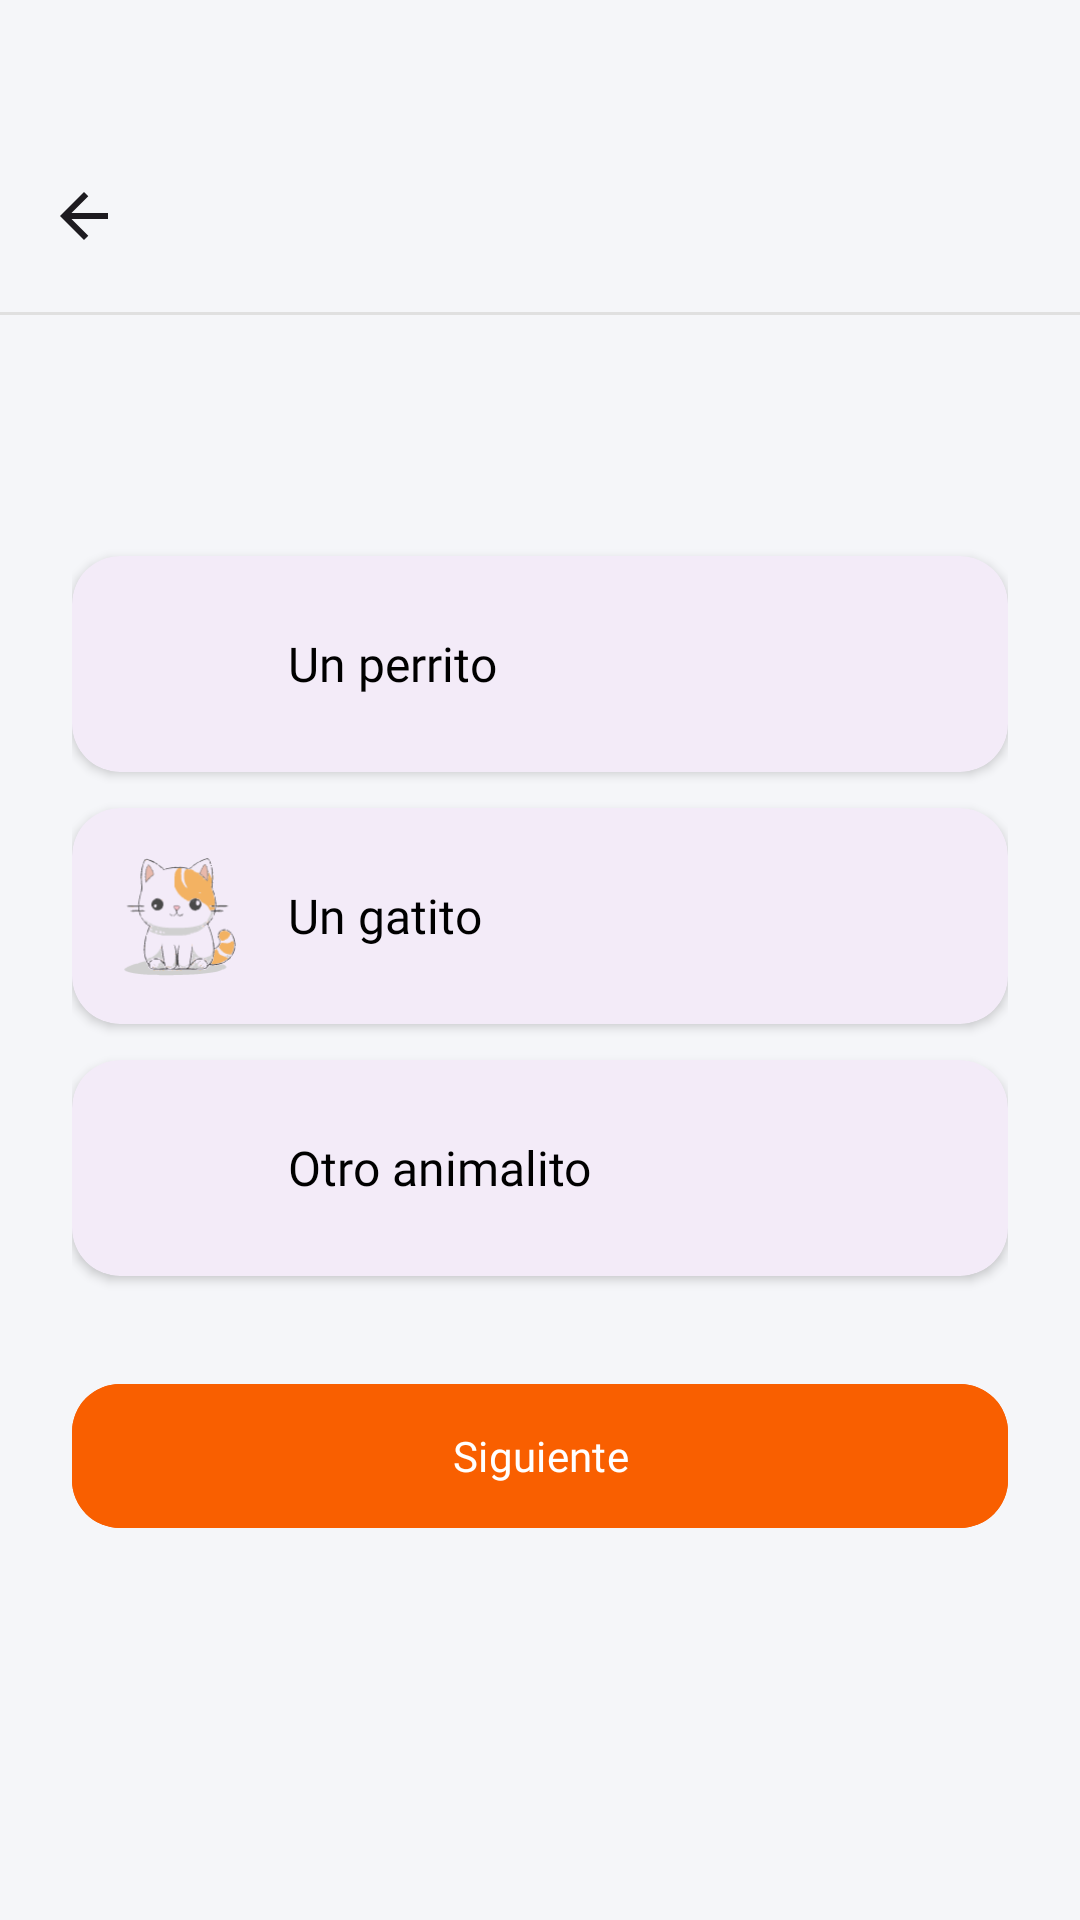

Layout XML and referenced resources for this Android screen:
<!-- AndroidManifest.xml: application theme Theme.Eureka -->
<!-- res/layout/fragment_eleccion_tipo.xml -->
<?xml version="1.0" encoding="utf-8"?>
<LinearLayout xmlns:android="http://schemas.android.com/apk/res/android"
    xmlns:app="http://schemas.android.com/apk/res-auto"
    android:layout_width="match_parent"
    android:layout_height="match_parent"
    android:orientation="vertical"
    android:background="@color/background">

    <androidx.appcompat.widget.Toolbar
        android:id="@+id/toolbar"
        android:layout_width="match_parent"
        android:layout_height="?attr/actionBarSize"
        android:background="@color/background"
        android:elevation="2dp"
        android:layout_marginTop="40dp"
        app:navigationIcon="@drawable/ic_arrow_back"
        app:titleTextAppearance="@style/ToolbarTitleStyle" />

    <View
        android:layout_width="match_parent"
        android:layout_height="1dp"
        android:background="#E0E0E0" />

    <LinearLayout
        android:layout_width="match_parent"
        android:layout_height="wrap_content"
        android:orientation="vertical"
        android:padding="24dp">


        <TextView
            android:id="@+id/textTituloEleccion"
            android:layout_width="match_parent"
            android:layout_height="wrap_content"
            android:layout_marginBottom="24dp"
            android:fontFamily="@font/nunito_semibold"
            android:textAlignment="center"
            android:textColor="@android:color/black"
            android:textSize="24sp" />

        <com.google.android.material.card.MaterialCardView
            android:id="@+id/cardPerro"
            android:layout_width="match_parent"
            android:layout_height="72dp"
            android:layout_marginBottom="12dp"
            app:cardCornerRadius="16dp"
            app:cardElevation="2dp"
            app:strokeWidth="0dp">
            <LinearLayout
                android:layout_width="match_parent"
                android:layout_height="match_parent"
                android:orientation="horizontal"
                android:gravity="center_vertical"
                android:padding="16dp">
                <ImageView
                    android:layout_width="40dp"
                    android:layout_height="40dp"
                    android:layout_marginEnd="16dp"
                    app:srcCompat="@drawable/ic_perrito" />
                <TextView
                    android:layout_width="wrap_content"
                    android:layout_height="wrap_content"
                    android:fontFamily="@font/nunito_semibold"
                    android:text="Un perrito"
                    android:textColor="@android:color/black"
                    android:textSize="16sp" />
            </LinearLayout>
        </com.google.android.material.card.MaterialCardView>

        <com.google.android.material.card.MaterialCardView
            android:id="@+id/cardGato"
            android:layout_width="match_parent"
            android:layout_height="72dp"
            android:layout_marginBottom="12dp"
            app:cardCornerRadius="16dp"
            app:cardElevation="2dp"
            app:strokeWidth="0dp">
            <LinearLayout
                android:layout_width="match_parent"
                android:layout_height="match_parent"
                android:orientation="horizontal"
                android:gravity="center_vertical"
                android:padding="16dp">
                <ImageView
                    android:layout_width="40dp"
                    android:layout_height="40dp"
                    android:layout_marginEnd="16dp"
                    app:srcCompat="@drawable/ic_gatito" />
                <TextView
                    android:layout_width="wrap_content"
                    android:layout_height="wrap_content"
                    android:fontFamily="@font/nunito_semibold"
                    android:text="Un gatito"
                    android:textColor="@android:color/black"
                    android:textSize="16sp" />
            </LinearLayout>
        </com.google.android.material.card.MaterialCardView>

        <com.google.android.material.card.MaterialCardView
            android:id="@+id/cardOtro"
            android:layout_width="match_parent"
            android:layout_height="72dp"
            android:layout_marginBottom="32dp"
            app:cardCornerRadius="16dp"
            app:cardElevation="2dp"
            app:strokeWidth="0dp">
            <LinearLayout
                android:layout_width="match_parent"
                android:layout_height="match_parent"
                android:orientation="horizontal"
                android:gravity="center_vertical"
                android:padding="16dp">
                <ImageView
                    android:layout_width="40dp"
                    android:layout_height="40dp"
                    android:layout_marginEnd="16dp"
                    app:srcCompat="@drawable/ic_otro" />
                <TextView
                    android:layout_width="wrap_content"
                    android:layout_height="wrap_content"
                    android:fontFamily="@font/nunito_semibold"
                    android:text="Otro animalito"
                    android:textColor="@android:color/black"
                    android:textSize="16sp" />
            </LinearLayout>
        </com.google.android.material.card.MaterialCardView>

        <com.google.android.material.button.MaterialButton
            android:id="@+id/btnSiguiente"
            android:layout_width="match_parent"
            android:layout_height="56dp"
            android:backgroundTint="@color/orange"
            android:fontFamily="@font/nunito_semibold"
            android:text="Siguiente"
            android:textAllCaps="false"
            android:textColor="@android:color/white"
            app:cornerRadius="16dp" />

    </LinearLayout>
</LinearLayout>
<!-- resources referenced by this layout -->
<resources>
  <color name="background">#F5F6F9</color>
  <color name="orange">#F95F00</color>
  <!-- drawable ic_arrow_back (drawable) -->
  <vector xmlns:android="http://schemas.android.com/apk/res/android"
      android:width="24dp"
      android:height="24dp"
      android:viewportWidth="24"
      android:viewportHeight="24">
    <path
        android:pathData="M7.825,13L13.425,18.6L12,20L4,12L12,4L13.425,5.4L7.825,11H20V13H7.825Z"
        android:fillColor="#1D1B20"/>
  </vector>
  <!-- drawable ic_gatito: vector/xml drawable (drawable, 74506 chars, omitted) -->
  <style name="ToolbarTitleStyle" parent="TextAppearance.AppCompat.Widget.ActionBar.Title">
          <item name="android:fontFamily">@font/nunito_semibold</item>
          <item name="android:textColor">@android:color/black</item>
          <item name="android:textSize">18sp</item>
      </style>
  <style name="Theme.Eureka" parent="Theme.Material3.DayNight.NoActionBar">
          <item name="android:statusBarColor" tools:targetApi="l">?attr/colorPrimary</item>
      </style>
</resources>
